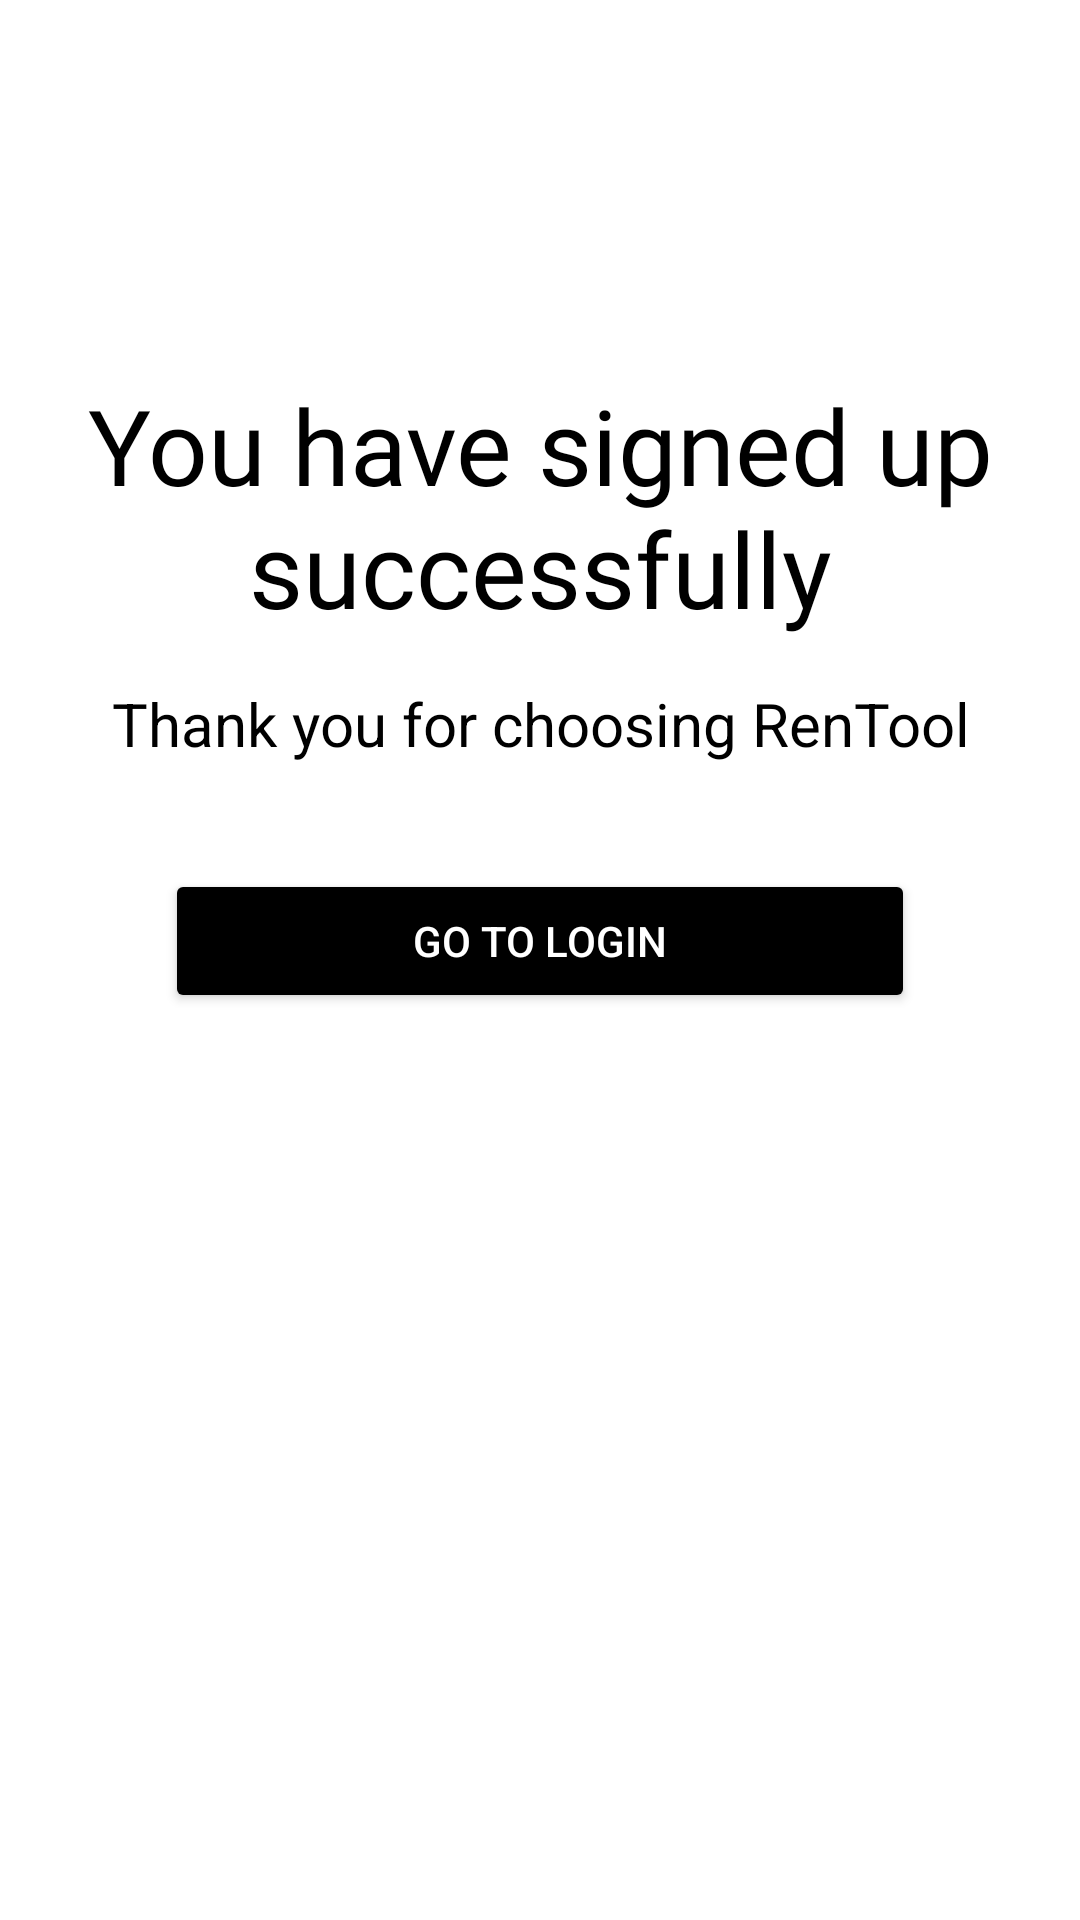

Write the Android layout XML for this screen, with the resource values it uses.
<!-- AndroidManifest.xml: application theme Theme.RenTool -->
<!-- res/layout/activity_register_message.xml -->
<?xml version="1.0" encoding="utf-8"?>
<LinearLayout xmlns:android="http://schemas.android.com/apk/res/android"
    xmlns:app="http://schemas.android.com/apk/res-auto"
    xmlns:tools="http://schemas.android.com/tools"
    android:layout_width="match_parent"
    android:layout_height="match_parent">

    <LinearLayout
        android:layout_width="match_parent"
        android:layout_height="wrap_content"
        android:orientation="vertical"
        android:layout_marginTop="25dp"
        android:background="@color/white">

       <ImageView
           android:layout_width="match_parent"
           android:layout_height="100dp"
           android:src="@mipmap/check_mark"/>

        <TextView
            android:layout_width="match_parent"
            android:layout_height="wrap_content"
            android:text="You have signed up
             successfully"
            android:textSize="35dp"
            android:fontFamily="@font/bungee"
            android:textAlignment="center"
            android:textColor="@color/black"
            android:layout_marginBottom="15dp"/>

        <TextView
            android:layout_width="match_parent"
            android:layout_height="match_parent"
            android:text="Thank you for choosing RenTool"
            android:textAlignment="center"
            android:textSize="20dp"
            android:textColor="@color/black"
            android:layout_marginBottom="35dp"/>

        <Button
            android:id="@+id/goLogin"
            android:layout_width="250dp"
            android:layout_height="wrap_content"
            android:layout_marginTop="0dp"
            android:layout_marginBottom="55dp"
            android:layout_gravity="center"
            android:backgroundTint="#000"
            android:text="Go to login"
            android:textColor="#fff"
            android:transitionName="goToLogin" />



    </LinearLayout>

</LinearLayout>
<!-- resources referenced by this layout -->
<resources>
  <color name="black">#FF000000</color>
  <color name="white">#FFFFFFFF</color>
  <!-- mipmap check_mark (mipmap-anydpi-v26) -->
  <?xml version="1.0" encoding="utf-8"?>
  <adaptive-icon xmlns:android="http://schemas.android.com/apk/res/android">
      <background android:drawable="@color/check_mark_background"/>
      <foreground android:drawable="@drawable/check_mark_foreground"/>
  </adaptive-icon>
  <style name="Theme.RenTool" parent="Theme.MaterialComponents.DayNight.NoActionBar">
          
          <item name="colorPrimary">@color/black</item>
          <item name="colorPrimaryVariant">@color/black</item>
          <item name="colorOnPrimary">@color/white</item>
          
          <item name="colorSecondary">@color/teal_200</item>
          <item name="colorSecondaryVariant">@color/teal_700</item>
          <item name="colorOnSecondary">@color/black</item>
          
          <item name="android:statusBarColor" tools:targetApi="l">#000000</item>
          
          <item name="android:textColor">@color/black</item>
  
  
      </style>
  <color name="check_mark_background">#FFFFFF</color>
  <color name="teal_200">#FF03DAC5</color>
  <color name="teal_700">#FF018786</color>
</resources>
